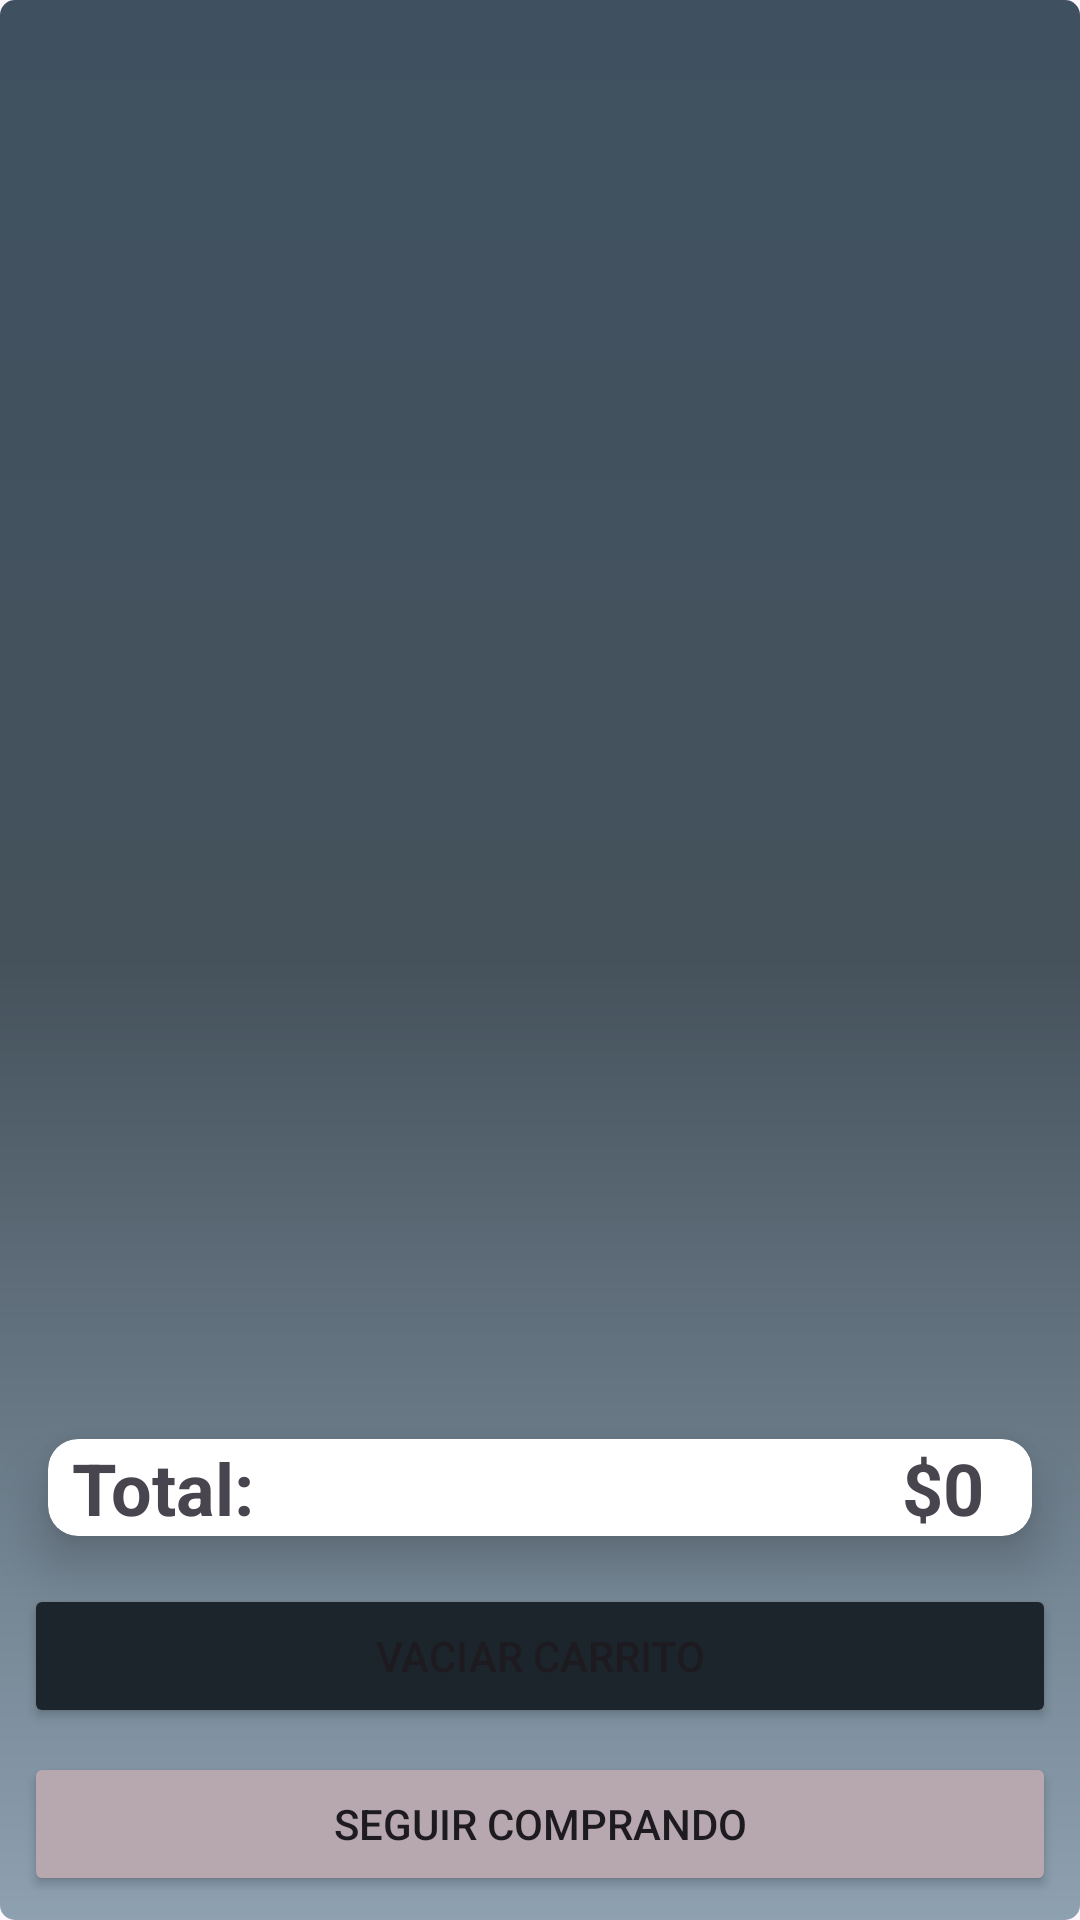

Android layout source for this screen:
<!-- AndroidManifest.xml: application theme Theme.SprintModulo5 -->
<!-- res/layout/fragment_third.xml -->
<?xml version="1.0" encoding="utf-8"?>
<androidx.constraintlayout.widget.ConstraintLayout xmlns:android="http://schemas.android.com/apk/res/android"
    xmlns:app="http://schemas.android.com/apk/res-auto"
    xmlns:tools="http://schemas.android.com/tools"
    android:id="@+id/clThirdFragment"
    android:layout_width="match_parent"
    android:layout_height="match_parent"
    android:background="@drawable/gradient_background"
    tools:context=".fragments.ThirdFragment">

    <androidx.recyclerview.widget.RecyclerView
        android:id="@+id/rvCartShoesList"
        android:layout_width="match_parent"
        android:layout_height="0dp"
        android:layout_marginBottom="16dp"
        app:layoutManager="androidx.recyclerview.widget.LinearLayoutManager"
        app:layout_constraintBottom_toTopOf="@+id/cardView"
        app:layout_constraintEnd_toEndOf="parent"
        app:layout_constraintStart_toStartOf="parent"
        app:layout_constraintTop_toTopOf="parent">

    </androidx.recyclerview.widget.RecyclerView>

    <androidx.cardview.widget.CardView
        android:id="@+id/cardView"
        android:layout_width="0dp"
        android:layout_height="wrap_content"
        android:layout_marginStart="16dp"
        android:layout_marginEnd="16dp"
        android:layout_marginBottom="16dp"
        app:cardCornerRadius="10dp"
        app:cardElevation="10dp"
        app:layout_constraintBottom_toTopOf="@+id/btDeleteCart"
        app:layout_constraintEnd_toEndOf="parent"
        app:layout_constraintStart_toStartOf="parent">

        <androidx.constraintlayout.widget.ConstraintLayout
            android:layout_width="match_parent"
            android:layout_height="match_parent">

            <TextView
                android:id="@+id/tvTotal"
                android:layout_width="wrap_content"
                android:layout_height="wrap_content"
                android:layout_marginStart="8dp"
                android:text="@string/total"
                android:textSize="24sp"
                android:textStyle="bold"
                app:layout_constraintBottom_toBottomOf="parent"
                app:layout_constraintStart_toStartOf="parent"
                app:layout_constraintTop_toTopOf="parent" />

            <TextView
                android:id="@+id/tvSumTotal"
                android:layout_width="wrap_content"
                android:layout_height="wrap_content"
                android:layout_marginEnd="16dp"
                android:text="@string/_0"
                android:textSize="24sp"
                android:textStyle="bold"
                app:layout_constraintBottom_toBottomOf="parent"
                app:layout_constraintEnd_toEndOf="parent"
                app:layout_constraintTop_toTopOf="parent" />

        </androidx.constraintlayout.widget.ConstraintLayout>
    </androidx.cardview.widget.CardView>

    <Button
        android:id="@+id/btDeleteCart"
        style="@style/bt_style"
        android:layout_width="0dp"
        android:layout_height="wrap_content"
        android:layout_marginStart="8dp"
        android:layout_marginEnd="8dp"
        android:layout_marginBottom="8dp"
        android:text="@string/vaciar_carrito"
        app:cornerRadius="10dp"
        app:layout_constraintBottom_toTopOf="@+id/btMainFromCart"
        app:layout_constraintEnd_toEndOf="parent"
        app:layout_constraintStart_toStartOf="parent" />

    <Button
        android:id="@+id/btMainFromCart"
        android:layout_width="0dp"
        android:layout_height="wrap_content"
        android:layout_marginStart="8dp"
        android:layout_marginEnd="8dp"
        android:layout_marginBottom="8dp"
        android:backgroundTint="#B7A7AE"
        android:text="@string/seguir_comprando2"
        app:cornerRadius="10dp"
        app:layout_constraintBottom_toBottomOf="parent"
        app:layout_constraintEnd_toEndOf="parent"
        app:layout_constraintStart_toStartOf="parent" />

</androidx.constraintlayout.widget.ConstraintLayout>
<!-- resources referenced by this layout -->
<resources>
  <!-- drawable gradient_background (drawable) -->
  <?xml version="1.0" encoding="utf-8"?>
  <shape xmlns:android="http://schemas.android.com/apk/res/android">
      <gradient
          android:startColor="#3F5160"
          android:centerColor="@color/dark_grey"
          android:endColor="@color/light_grey"
          android:angle="270" />
      <corners android:radius="5dp"/>
  </shape>
  <string name="_0">$0</string>
  <string name="seguir_comprando2">Seguir comprando</string>
  <string name="total">Total:</string>
  <string name="vaciar_carrito">Vaciar carrito</string>
  <style name="bt_style">
          <item name="android:layout_width">0dp</item>
          <item name="android:layout_height">wrap_content</item>
          <item name="android:backgroundTint">#1C252C</item>
      </style>
  <style name="Theme.SprintModulo5" parent="Base.Theme.SprintModulo5" />
  <color name="dark_grey">#45525C</color>
  <color name="light_grey">#FF8EA1B1</color>
  <style name="Base.Theme.SprintModulo5" parent="Theme.Material3.DayNight.NoActionBar">
          
          
          <item name="android:statusBarColor">#1C252C</item>
      </style>
</resources>
